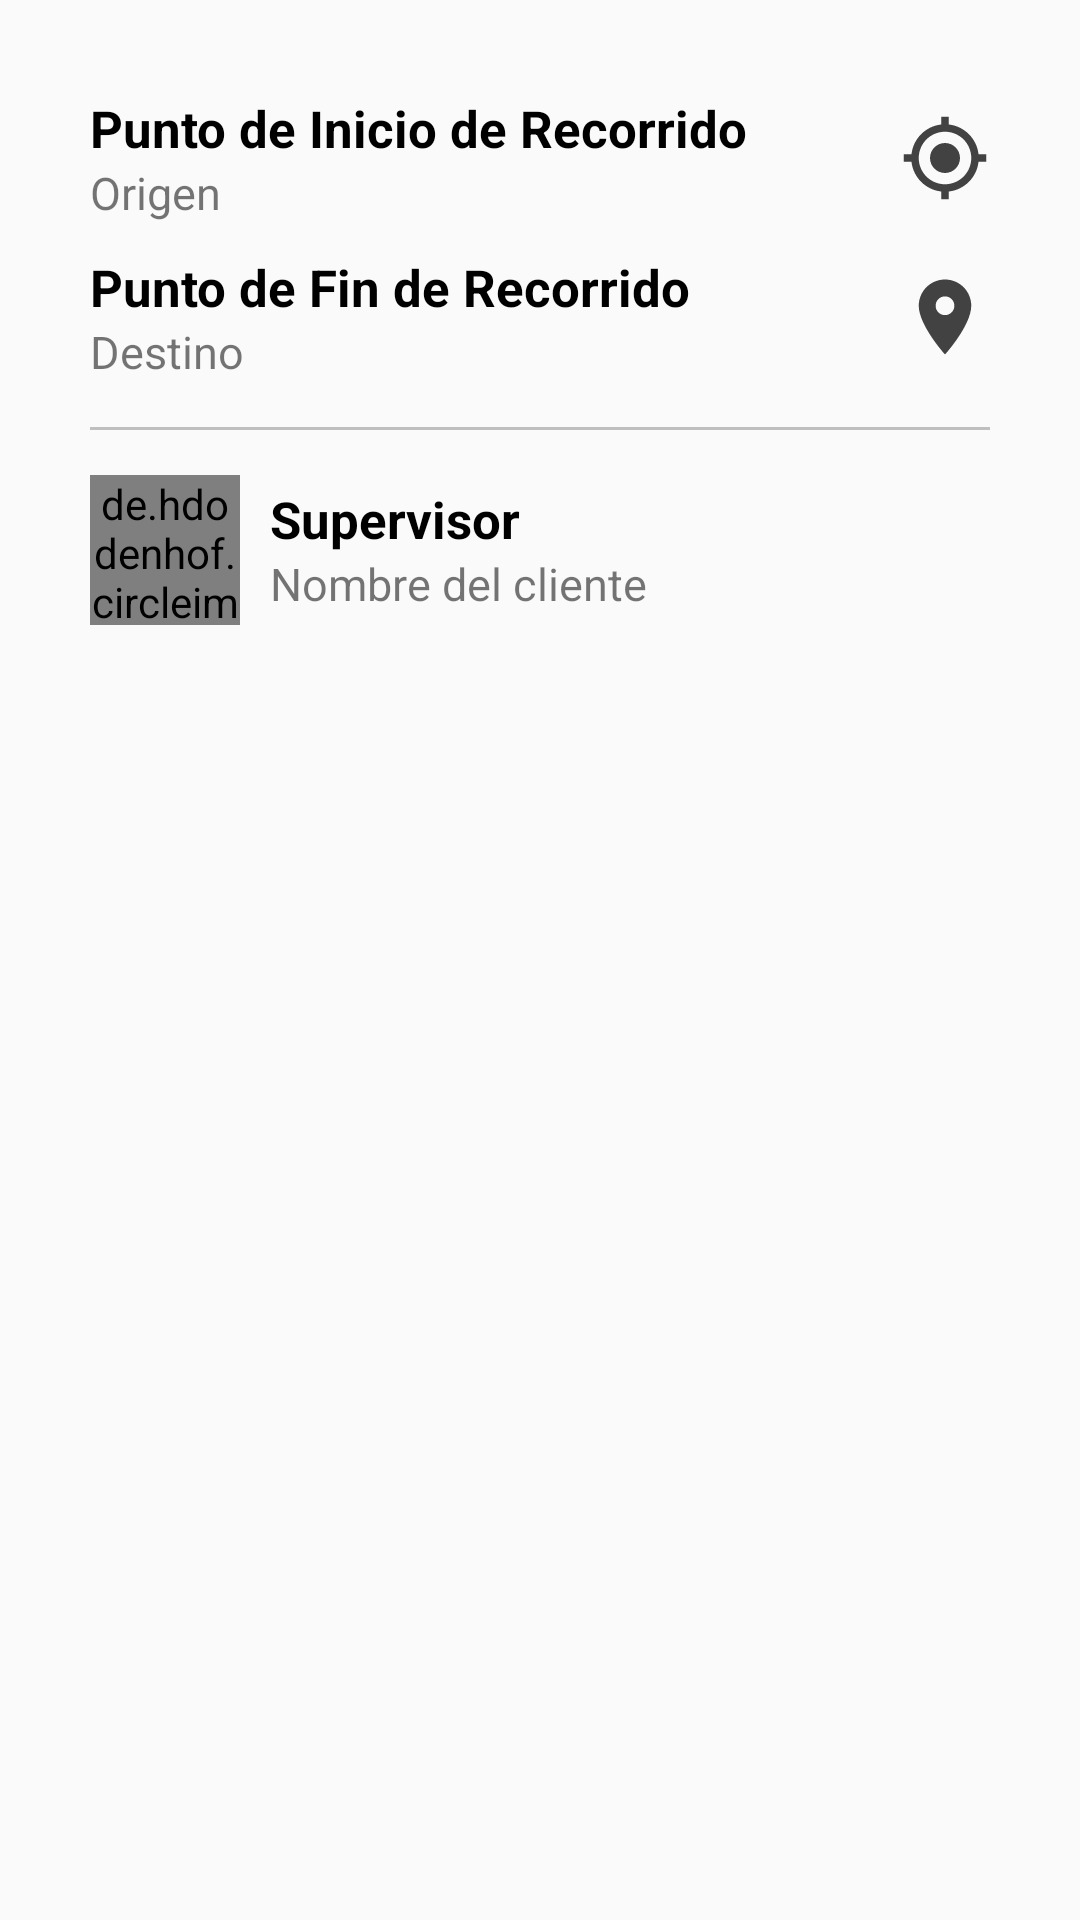

Produce the Android XML layout that renders to this screen, including the resource entries it uses.
<!-- AndroidManifest.xml: application theme Theme.UberCloneDriverKotlin -->
<!-- res/layout/modal_bottom_sheet_trip_info.xml -->
<?xml version="1.0" encoding="utf-8"?>
<FrameLayout
    xmlns:android="http://schemas.android.com/apk/res/android"
    xmlns:app="http://schemas.android.com/apk/res-auto"
    android:layout_width="match_parent"
    android:layout_height="wrap_content"
    app:layout_behavior="com.google.android.material.bottomsheet.BottomSheetBehavior">


    <LinearLayout
        android:layout_width="match_parent"
        android:layout_height="240dp"
        android:orientation="vertical"
        android:gravity="center"
        >

        <LinearLayout
            android:layout_width="match_parent"
            android:layout_height="wrap_content"
            android:orientation="horizontal"
            android:gravity="center_vertical"
            android:layout_marginRight="30dp"
            android:layout_marginLeft="30dp"
            >


            <LinearLayout
                android:layout_width="wrap_content"
                android:layout_height="wrap_content"
                android:orientation="vertical"
                android:layout_weight="1">

                <TextView
                    android:layout_width="wrap_content"
                    android:layout_height="wrap_content"
                    android:text="Punto de Inicio de Recorrido"
                    android:textSize="17sp"
                    android:textStyle="bold"
                    android:textColor="@color/black"/>

                <TextView
                    android:id="@+id/textViewOrigin"
                    android:layout_width="wrap_content"
                    android:layout_height="wrap_content"
                    android:text="Origen"
                    android:textSize="15sp"
                    />

            </LinearLayout>

            <ImageView
                android:layout_width="30dp"
                android:layout_height="30dp"
                android:src="@drawable/ic_my_location_grey" />

        </LinearLayout>

        <LinearLayout
            android:layout_width="match_parent"
            android:layout_height="wrap_content"
            android:orientation="horizontal"
            android:gravity="center_vertical"
            android:layout_marginRight="30dp"
            android:layout_marginLeft="30dp"
            android:layout_marginTop="10dp">


            <LinearLayout
                android:layout_width="wrap_content"
                android:layout_height="wrap_content"
                android:orientation="vertical"
                android:layout_weight="1">

                <TextView
                    android:layout_width="wrap_content"
                    android:layout_height="wrap_content"
                    android:text="Punto de Fin de Recorrido"
                    android:textColor="@color/black"
                    android:textSize="17sp"
                    android:textStyle="bold" />

                <TextView
                    android:id="@+id/textViewDestination"
                    android:layout_width="wrap_content"
                    android:layout_height="wrap_content"
                    android:text="Destino"
                    android:textSize="15sp"
                    />

            </LinearLayout>

            <ImageView
                android:layout_width="30dp"
                android:layout_height="30dp"
                android:src="@drawable/ic_location_grey" />

        </LinearLayout>

        <View
            android:layout_width="match_parent"
            android:layout_height="1dp"
            android:background="@color/grey"
            android:layout_marginLeft="30dp"
            android:layout_marginRight="30dp"
            android:layout_marginTop="15dp"
            android:layout_marginBottom="15dp"/>

        <LinearLayout
            android:layout_width="match_parent"
            android:layout_height="wrap_content"
            android:orientation="horizontal"
            android:layout_marginRight="30dp"
            android:layout_marginLeft="30dp"
            android:gravity="center_vertical">

            <de.hdodenhof.circleimageview.CircleImageView
                android:id="@+id/circleImageClient"
                android:layout_width="50dp"
                android:layout_height="50dp"
                android:src="@drawable/ic_person"/>

            <LinearLayout
                android:layout_width="wrap_content"
                android:layout_height="wrap_content"
                android:orientation="vertical"
                android:layout_weight="1"
                android:layout_marginLeft="10dp">

                <TextView
                    android:layout_width="wrap_content"
                    android:layout_height="wrap_content"
                    android:text="Supervisor"
                    android:textSize="17sp"
                    android:textStyle="bold"
                    android:textColor="@color/black"/>

                <TextView
                    android:id="@+id/textViewClientName"
                    android:layout_width="wrap_content"
                    android:layout_height="wrap_content"
                    android:text="Nombre del cliente"
                    android:textSize="15sp"
                    />

            </LinearLayout>

            <ImageView
                android:id="@+id/imageViewPhone"
                android:layout_width="35dp"
                android:layout_height="35dp"
                android:src="@drawable/ic_phone" />

        </LinearLayout>

    </LinearLayout>


</FrameLayout>
<!-- resources referenced by this layout -->
<resources>
  <color name="black">#FF000000</color>
  <color name="grey">#BFBFBF</color>
  <!-- drawable ic_location_grey (drawable) -->
  <vector xmlns:android="http://schemas.android.com/apk/res/android" android:height="50dp" android:tint="#424242" android:viewportHeight="24" android:viewportWidth="24" android:width="50dp">
        
      <path android:fillColor="@android:color/white" android:pathData="M12,2C8.13,2 5,5.13 5,9c0,5.25 7,13 7,13s7,-7.75 7,-13c0,-3.87 -3.13,-7 -7,-7zM12,11.5c-1.38,0 -2.5,-1.12 -2.5,-2.5s1.12,-2.5 2.5,-2.5 2.5,1.12 2.5,2.5 -1.12,2.5 -2.5,2.5z"/>
      
  </vector>
  <!-- drawable ic_my_location_grey (drawable) -->
  <vector xmlns:android="http://schemas.android.com/apk/res/android" android:height="50dp" android:tint="#424242" android:viewportHeight="24" android:viewportWidth="24" android:width="50dp">
        
      <path android:fillColor="@android:color/white" android:pathData="M12,8c-2.21,0 -4,1.79 -4,4s1.79,4 4,4 4,-1.79 4,-4 -1.79,-4 -4,-4zM20.94,11c-0.46,-4.17 -3.77,-7.48 -7.94,-7.94L13,1h-2v2.06C6.83,3.52 3.52,6.83 3.06,11L1,11v2h2.06c0.46,4.17 3.77,7.48 7.94,7.94L11,23h2v-2.06c4.17,-0.46 7.48,-3.77 7.94,-7.94L23,13v-2h-2.06zM12,19c-3.87,0 -7,-3.13 -7,-7s3.13,-7 7,-7 7,3.13 7,7 -3.13,7 -7,7z"/>
      
  </vector>
  <style name="Theme.UberCloneDriverKotlin" parent="Base.Theme.UberCloneDriverKotlin" />
  <style name="Base.Theme.UberCloneDriverKotlin" parent="Theme.AppCompat.Light.NoActionBar">
          
          <item name="colorPrimary">@color/green</item>
          <item name="colorPrimaryVariant">@color/white</item>
          <item name="colorOnPrimary">@color/white</item>
  
          <item name="colorSecondary">@color/black</item>
          <item name="colorSecondaryVariant">@color/green</item>
          <item name="colorOnSecondary">@color/black</item>
  
          
          <item name="android:statusBarColor" tools:targetApi="1">?attr/colorPrimaryVariant</item>
          <item name="colorControlNormal">@color/white</item>
          <item name="colorControlActivated">@color/white</item>
          <item name="colorControlHighlight">@color/white</item>
          <item name="android:textColorHint">@color/white</item>
      </style>
  <color name="green">#D0F629</color>
  <color name="white">#FFFFFFFF</color>
</resources>
